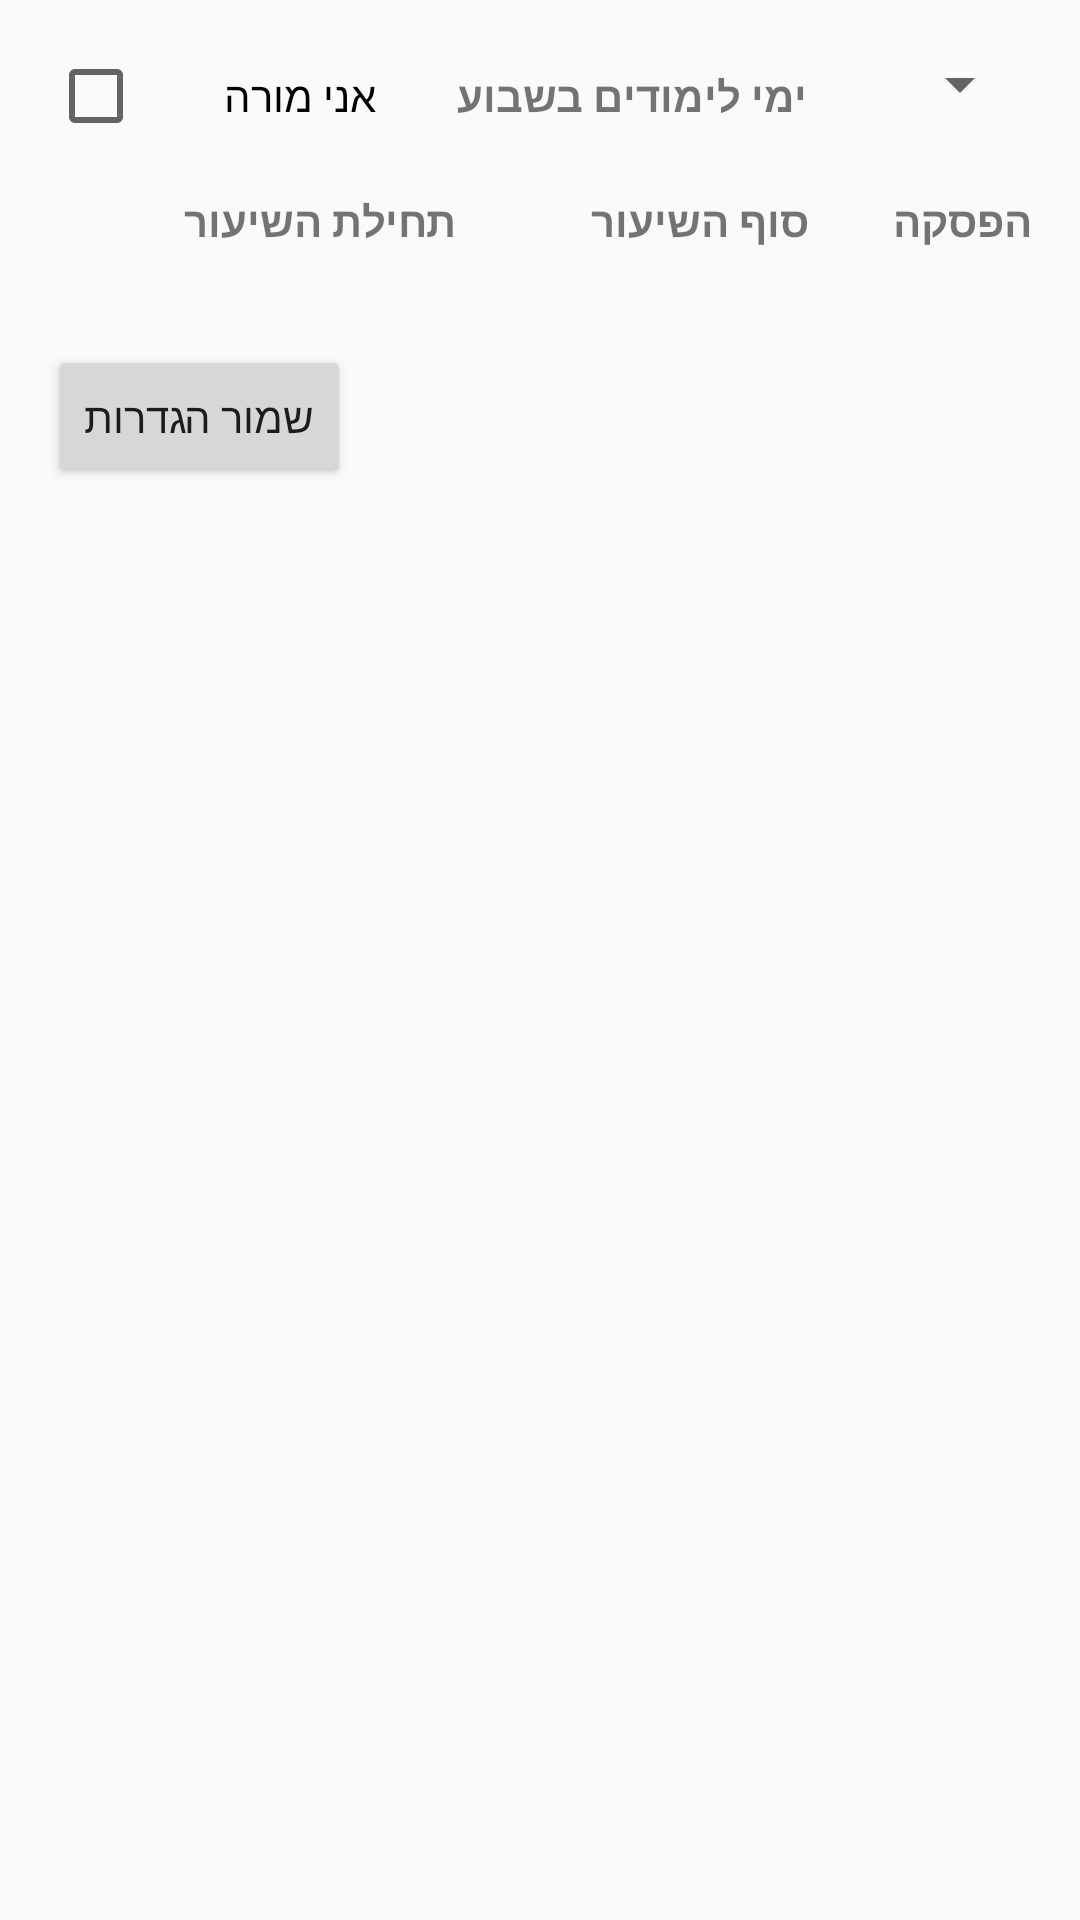

This screen was rendered from an Android layout file. Write that file and the resources it references.
<!-- AndroidManifest.xml: application theme Theme.AppCompat.Light.DarkActionBar -->
<!-- res/layout/fragment_setup.xml -->
<?xml version="1.0" encoding="utf-8"?>
<ScrollView xmlns:android="http://schemas.android.com/apk/res/android"
    android:layout_width="match_parent"
    android:layout_height="match_parent"
    android:padding="16dp">

    <LinearLayout
        android:layout_width="match_parent"
        android:layout_height="wrap_content"
        android:orientation="vertical">

        <LinearLayout
            android:layout_width="match_parent"
            android:layout_height="match_parent"
            android:orientation="horizontal">

            <CheckBox
                android:id="@+id/teacher_check_box"
                android:layout_width="wrap_content"
                android:layout_height="wrap_content"
                android:layout_weight="1"
                android:text="אני מורה" />

            <TextView
                android:layout_width="wrap_content"
                android:layout_height="wrap_content"
                android:layout_weight="1"
                android:textStyle="bold"
                android:text="ימי לימודים בשבוע" />

            <Spinner
                android:id="@+id/total_days_spinner"
                android:layout_width="wrap_content"
                android:layout_height="wrap_content"
                android:layout_weight="1"
                android:prompt="@string/total_days_prompt" />

        </LinearLayout>


        <LinearLayout
            android:layout_width="match_parent"
            android:layout_height="wrap_content"
            android:layout_marginTop="16dp"
            android:orientation="horizontal">

           <TextView
                android:id="@+id/start_header"
                android:layout_width="wrap_content"
                android:layout_height="wrap_content"
                android:text="תחילת השיעור"
                android:layout_weight="5"
                android:textStyle="bold" />

            <TextView
                android:id="@+id/end_header"
                android:layout_width="wrap_content"
                android:layout_height="wrap_content"
                android:text="סוף השיעור"
                android:layout_weight="5"
                android:textStyle="bold" />

            <TextView
                android:id="@+id/break_header"
                android:layout_width="wrap_content"
                android:layout_height="wrap_content"
                android:text="הפסקה"
                android:layout_weight="2"
                android:layout_marginStart="10dp"
                android:textStyle="bold" />
        </LinearLayout>

        <LinearLayout
            android:id="@+id/lesson_times_container"
            android:layout_width="match_parent"
            android:layout_height="wrap_content"
            android:layout_marginTop="16dp"
            android:orientation="vertical" />

        <LinearLayout
            android:layout_width="match_parent"
            android:layout_height="match_parent"
            android:layout_marginTop="16dp"
            android:layout_gravity="end"
            android:orientation="horizontal">

            <Button
                android:id="@+id/save_settings_button"
                android:layout_width="wrap_content"
                android:layout_height="wrap_content"
                android:text="שמור הגדרות" />
        </LinearLayout>

    </LinearLayout>
</ScrollView>
<!-- resources referenced by this layout -->
<resources>
  <string name="total_days_prompt">Select Total Days</string>
</resources>
